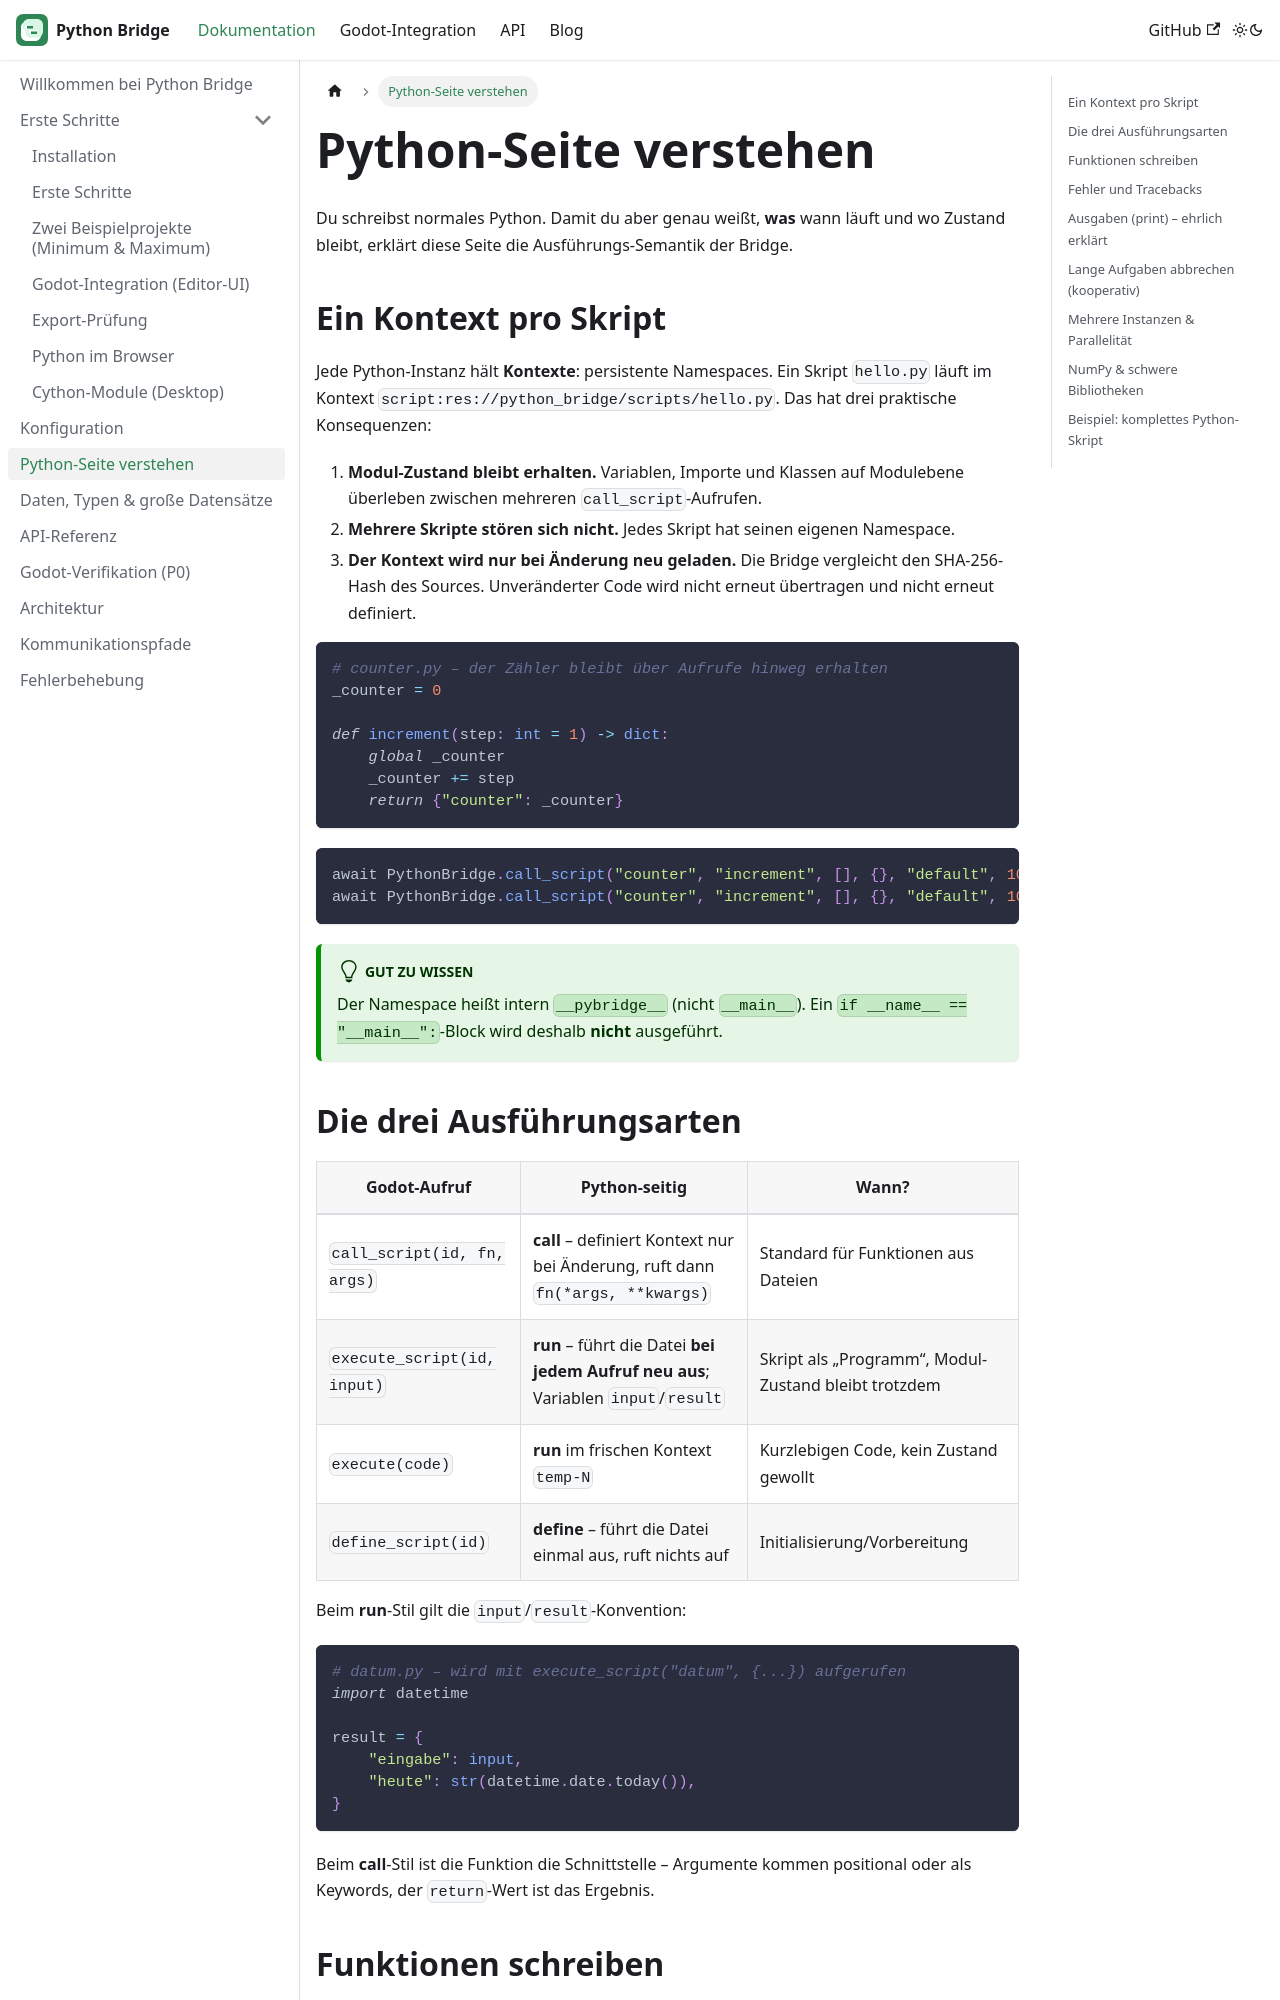

repository: CyberToshi/python-bridge · page: docs/python-seite/index.html · generator: docusaurus

---
sidebar_position: 6
title: Python-Seite verstehen
description: Was beim Ausführen deines Python-Codes passiert – Kontexte, Zustand, Ausgaben, Abbruch.
---

# Python-Seite verstehen

Du schreibst normales Python. Damit du aber genau weißt, **was** wann läuft
und wo Zustand bleibt, erklärt diese Seite die Ausführungs-Semantik der
Bridge.

## Ein Kontext pro Skript

Jede Python-Instanz hält **Kontexte**: persistente Namespaces. Ein Skript
`hello.py` läuft im Kontext `script:res://python_bridge/scripts/hello.py`.
Das hat drei praktische Konsequenzen:

1. **Modul-Zustand bleibt erhalten.** Variablen, Importe und Klassen auf
   Modulebene überleben zwischen mehreren `call_script`-Aufrufen.
2. **Mehrere Skripte stören sich nicht.** Jedes Skript hat seinen eigenen
   Namespace.
3. **Der Kontext wird nur bei Änderung neu geladen.** Die Bridge vergleicht
   den SHA-256-Hash des Sources. Unveränderter Code wird nicht erneut
   übertragen und nicht erneut definiert.

```python
# counter.py – der Zähler bleibt über Aufrufe hinweg erhalten
_counter = 0

def increment(step: int = 1) -> dict:
    global _counter
    _counter += step
    return {"counter": _counter}
```

```gdscript
await PythonBridge.call_script("counter", "increment", [], {}, "default", 10.0)  # {"counter": 1}
await PythonBridge.call_script("counter", "increment", [], {}, "default", 10.0)  # {"counter": 2}
```

:::tip Gut zu wissen
Der Namespace heißt intern `__pybridge__` (nicht `__main__`). Ein
`if __name__ == "__main__":`-Block wird deshalb **nicht** ausgeführt.
:::

## Die drei Ausführungsarten

| Godot-Aufruf | Python-seitig | Wann? |
|---|---|---|
| `call_script(id, fn, args)` | **call** – definiert Kontext nur bei Änderung, ruft dann `fn(*args, **kwargs)` | Standard für Funktionen aus Dateien |
| `execute_script(id, input)` | **run** – führt die Datei **bei jedem Aufruf neu aus**; Variablen `input`/`result` | Skript als „Programm“, Modul-Zustand bleibt trotzdem |
| `execute(code)` | **run** im frischen Kontext `temp-N` | Kurzlebigen Code, kein Zustand gewollt |
| `define_script(id)` | **define** – führt die Datei einmal aus, ruft nichts auf | Initialisierung/Vorbereitung |

Beim **run**-Stil gilt die `input`/`result`-Konvention:

```python
# datum.py – wird mit execute_script("datum", {...}) aufgerufen
import datetime

result = {
    "eingabe": input,
    "heute": str(datetime.date.today()),
}
```

Beim **call**-Stil ist die Funktion die Schnittstelle – Argumente kommen
positional oder als Keywords, der `return`-Wert ist das Ergebnis.
